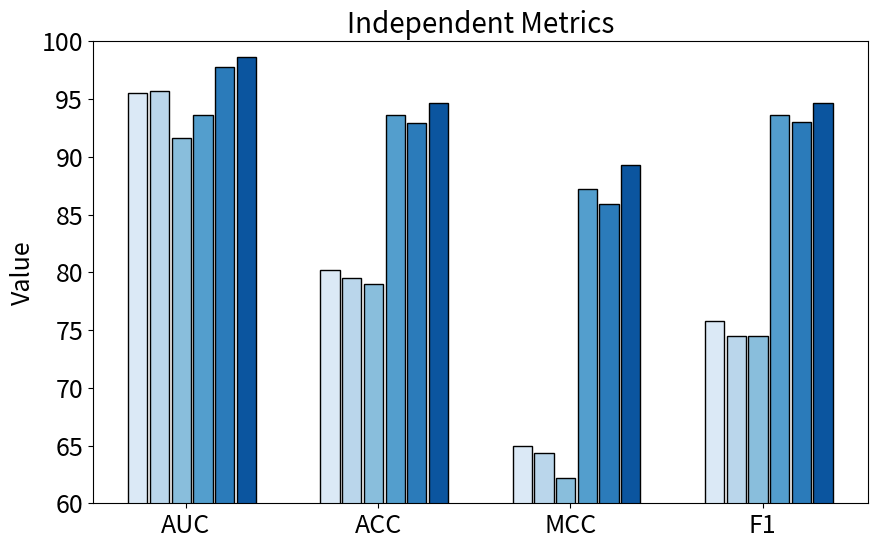
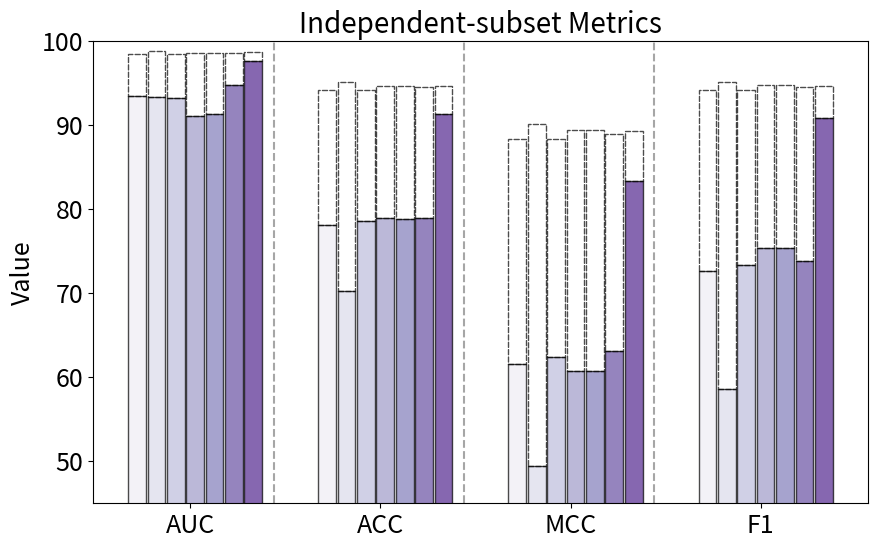

Here is the Python script that generated these plots, in order:
import numpy as np
import matplotlib.pyplot as plt
import pandas as pd
import seaborn as sns
from matplotlib.ticker import MaxNLocator
from mpl_toolkits.axes_grid1.inset_locator import inset_axes
import matplotlib.patches as patches
from mpl_toolkits.axes_grid1 import make_axes_locatable
from matplotlib.ticker import FixedLocator
import matplotlib.colors as mcolors
import json



def sub_dataset_graph_more(ax,data,mg_hla_data):
    methods = ['Ann', 'pickpocket', 'Consensus', 'Smm', 'Smmpmbec','ACME','Anthem']
    metrics = ['AUC', 'ACC', 'MCC', 'F1']
    
    gap = 0.013  # 方法之间没有间隙
    color_palette = sns.color_palette("Purples", n_colors=len(methods))
    method_colors = {method: color for method, color in zip(methods , color_palette)}


    # 为每个性能指标设置基础位置
    x = np.arange(len(metrics)) * 1.5  # 增加间隔以清晰展示

    # 绘制每种方法的性能指标条形图
    bar_width = 0.14
    for i, method in enumerate(methods):
        ax.bar(x + i * (bar_width+gap), data[i], bar_width, label=method, color=method_colors[method],edgecolor='black', alpha=0.7)
        if i==0:
            ax.bar(x + i * (bar_width+gap), mg_hla_data[i] - data[i], bar_width,
            bottom=data[i], facecolor='none', edgecolor='black', linestyle='--', alpha=0.7, label=' MGHLA',capstyle='round')
        else:
            ax.bar(x + i * (bar_width+gap), mg_hla_data[i] - data[i], bar_width,
            bottom=data[i], facecolor='none', edgecolor='black', linestyle='--', alpha=0.7, capstyle='round')
    
    # 绘制虚线分隔不同的性能指标
    for i in range(1, len(metrics)):
        ax.axvline(x[i] - 3 * bar_width, color='gray', linestyle='--', alpha=0.7)



    # 设置坐标轴和图例
    ax.set_xticks(x + bar_width * (len(methods) - 1) / 2)
    ax.set_xticklabels(metrics)
    ax.set_ylabel('Value',fontsize=18)
    ax.set_ylim(45, 100)
    ax.set_title('Independent-subset Metrics',fontsize=20)

    plt.xticks(fontsize=18)
    plt.yticks(fontsize=18)


    plt.show()
    plt.savefig('Independent-subset Metrics.pdf',bbox_inches="tight")
    plt.savefig('Independent-subset Metrics.svg',bbox_inches="tight")


#总数据集画图
def all_data_graph(ax,performance_data):
    performance_data=performance_data*100
    # Methods and their corresponding performance metrics
    methods = ['netmhcpan_ba', 'netmhcpan_el', 'netmhcstabpan','HLAB', 'TransPHLA','MGHLA']
    

    metrics = ['AUC', 'ACC', 'MCC', 'F1']
    color_palette = sns.color_palette("Blues", n_colors=len(methods))
    method_colors = {method: color for method, color in zip(methods , color_palette)}

    gap = 0.013  # 方法之间没有间隙
    bar_width = 0.1  # Width of the bars
    index = np.arange(len(metrics))  # Metric indices
    for i in range(len(methods)):
        #plt.bar(index + i * bar_width, performance_data[i], bar_width, label=methods[i], color=highlight_color if methods[i] == 'MGHLA' else colors[i])
        plt.bar(index + i * (bar_width+gap), performance_data[i], bar_width, label=methods[i],edgecolor='black', color=method_colors[methods[i]],capstyle='round')

    # Adding labels and title
    plt.ylabel('Value', fontsize=18)
    plt.title('Independent Metrics', fontsize=20)
    plt.xticks(index + bar_width * (len(methods) - 1) / 2, metrics)
    plt.ylim(60, 100)
    
    plt.xticks(fontsize=18)
    plt.yticks(fontsize=18)
    

    # Adding a legend
    #plt.legend(loc='upper center', bbox_to_anchor=(0.5, -0.15), fancybox=True, ncol=4)

    # Show the plot
    #plt.tight_layout()
    plt.show()
    #plt.savefig('Independent Metrics.png',bbox_inches="tight")
    plt.savefig('Independent Metrics.pdf',bbox_inches="tight")
    plt.savefig('Independent Metrics.svg',bbox_inches="tight")



    
def select_colors_for_methods_seaborn():
    # 使用 Seaborn 生成13种颜色
    np.random.seed(4)
    color_hex=['darkgray','darkorange','salmon','chocolate','moccasin','darkseagreen','cadetblue','skyblue','lime','cornflowerblue','lightpink','thistle','orangered']
    # 定义13种方法
    methods = [
        "Ann", "Consensus", "Smm", "Smmpmbec",
        "netmhcpan_el", "netmhcpan_ba", "netmhcstabpan", "pickpocket",
        "ACME", "Anthem", "HLAB", "TransPHLA", "MGHLA"
    ]
   
    # 创建方法与颜色的对应字典
    method_color_mapping = dict(zip(methods, color_hex))
    
    # 保存对应关系到JSON文件，以便以后使用
    with open('method_color_mapping_seaborn.json', 'w') as f:
        json.dump(method_color_mapping, f, indent=4)
    
    return method_color_mapping

    
if __name__ == '__main__':
    
    mapping = select_colors_for_methods_seaborn()
    print(mapping)
    
    fig0, ax0 = plt.subplots(figsize=(10, 6))
    #对independent的全部数据方法作图
    performance_data = np.array([
        
        [0.9552, 0.802, 0.6496, 0.7579],   # Netmhcpan_ba
        [0.9568, 0.7952, 0.6433, 0.7449],   # Netmhcpan_el
        [0.9162, 0.7901, 0.6222, 0.7445],   # netmhcstabpan
        [0.93601, 0.93602, 0.8721, 0.9364], # HLAB
        [0.9778, 0.9294, 0.8588, 0.9298] ,# TransPHLA
        [0.9867,0.9466,0.8931,0.9468]
        
    ])
    #all_data_graph(performance_data)
    all_data_graph(ax0,performance_data)
    fig1, ax1 = plt.subplots(figsize=(10, 6))
    mapping = select_colors_for_methods_seaborn()
    print(mapping)

    data = np.array([
        [93.47, 78.12, 61.54, 72.63],  # Ann
        [93.4, 70.33, 49.46, 58.66],   # Pickpocket
        [93.21, 78.63, 62.39, 73.41],  # Consensus
        [91.05, 78.99, 60.74, 75.38],  # SMM
        [91.37, 78.9, 60.8, 75.38],     # SMMPMBEC
        [94.77, 78.99, 63.12, 73.88],#ACME
        [97.69, 91.39, 83.32, 90.88]   # Anthem
    ])

    mg_hla_data = np.array([
        [98.48, 94.21, 88.41, 94.23],  # MGHLA-ANN
        [98.80, 95.10, 90.20, 95.12],  # MGHLA-Pickpocket
        [98.48, 94.21, 88.42, 94.23],  # MGHLA-Consensus
        [98.65, 94.71, 89.42, 94.74],  # MGHLA-SMM
        [98.65, 94.72, 89.43, 94.75],   # MGHLA-SMMPMBEC
        [98.62, 94.50, 88.99, 94.52],
        [98.67,94.66,89.33,94.69] #MGHLA_Anthem
    ])
    
    

    # 调用绘图函数
    sub_dataset_graph_more(ax1,data,mg_hla_data)

    
    # 创建一个空白的axes仅用于显示图例
    
    # 提取图例
    handles0, labels0 = ax0.get_legend_handles_labels()
    handles1, labels1 =ax1.get_legend_handles_labels()
    handles = handles0 + handles1
    labels = labels0 + labels1
    # 创建一个新的空白图形
    ncol = len(handles) // 2
    fig_leg = plt.figure(figsize=(10, 1))
    ax_leg = fig_leg.add_subplot(111)
    ax_leg.legend(handles, labels, loc='center', ncol=ncol,frameon=False)
    ax_leg.axis('off')  # 隐藏坐标轴

    # 保存图例
    fig_leg.savefig('legend1.pdf', dpi=300, bbox_inches='tight', transparent=True)
    fig_leg.savefig('legend1.svg', dpi=300, bbox_inches='tight', transparent=True)

    
    
   
